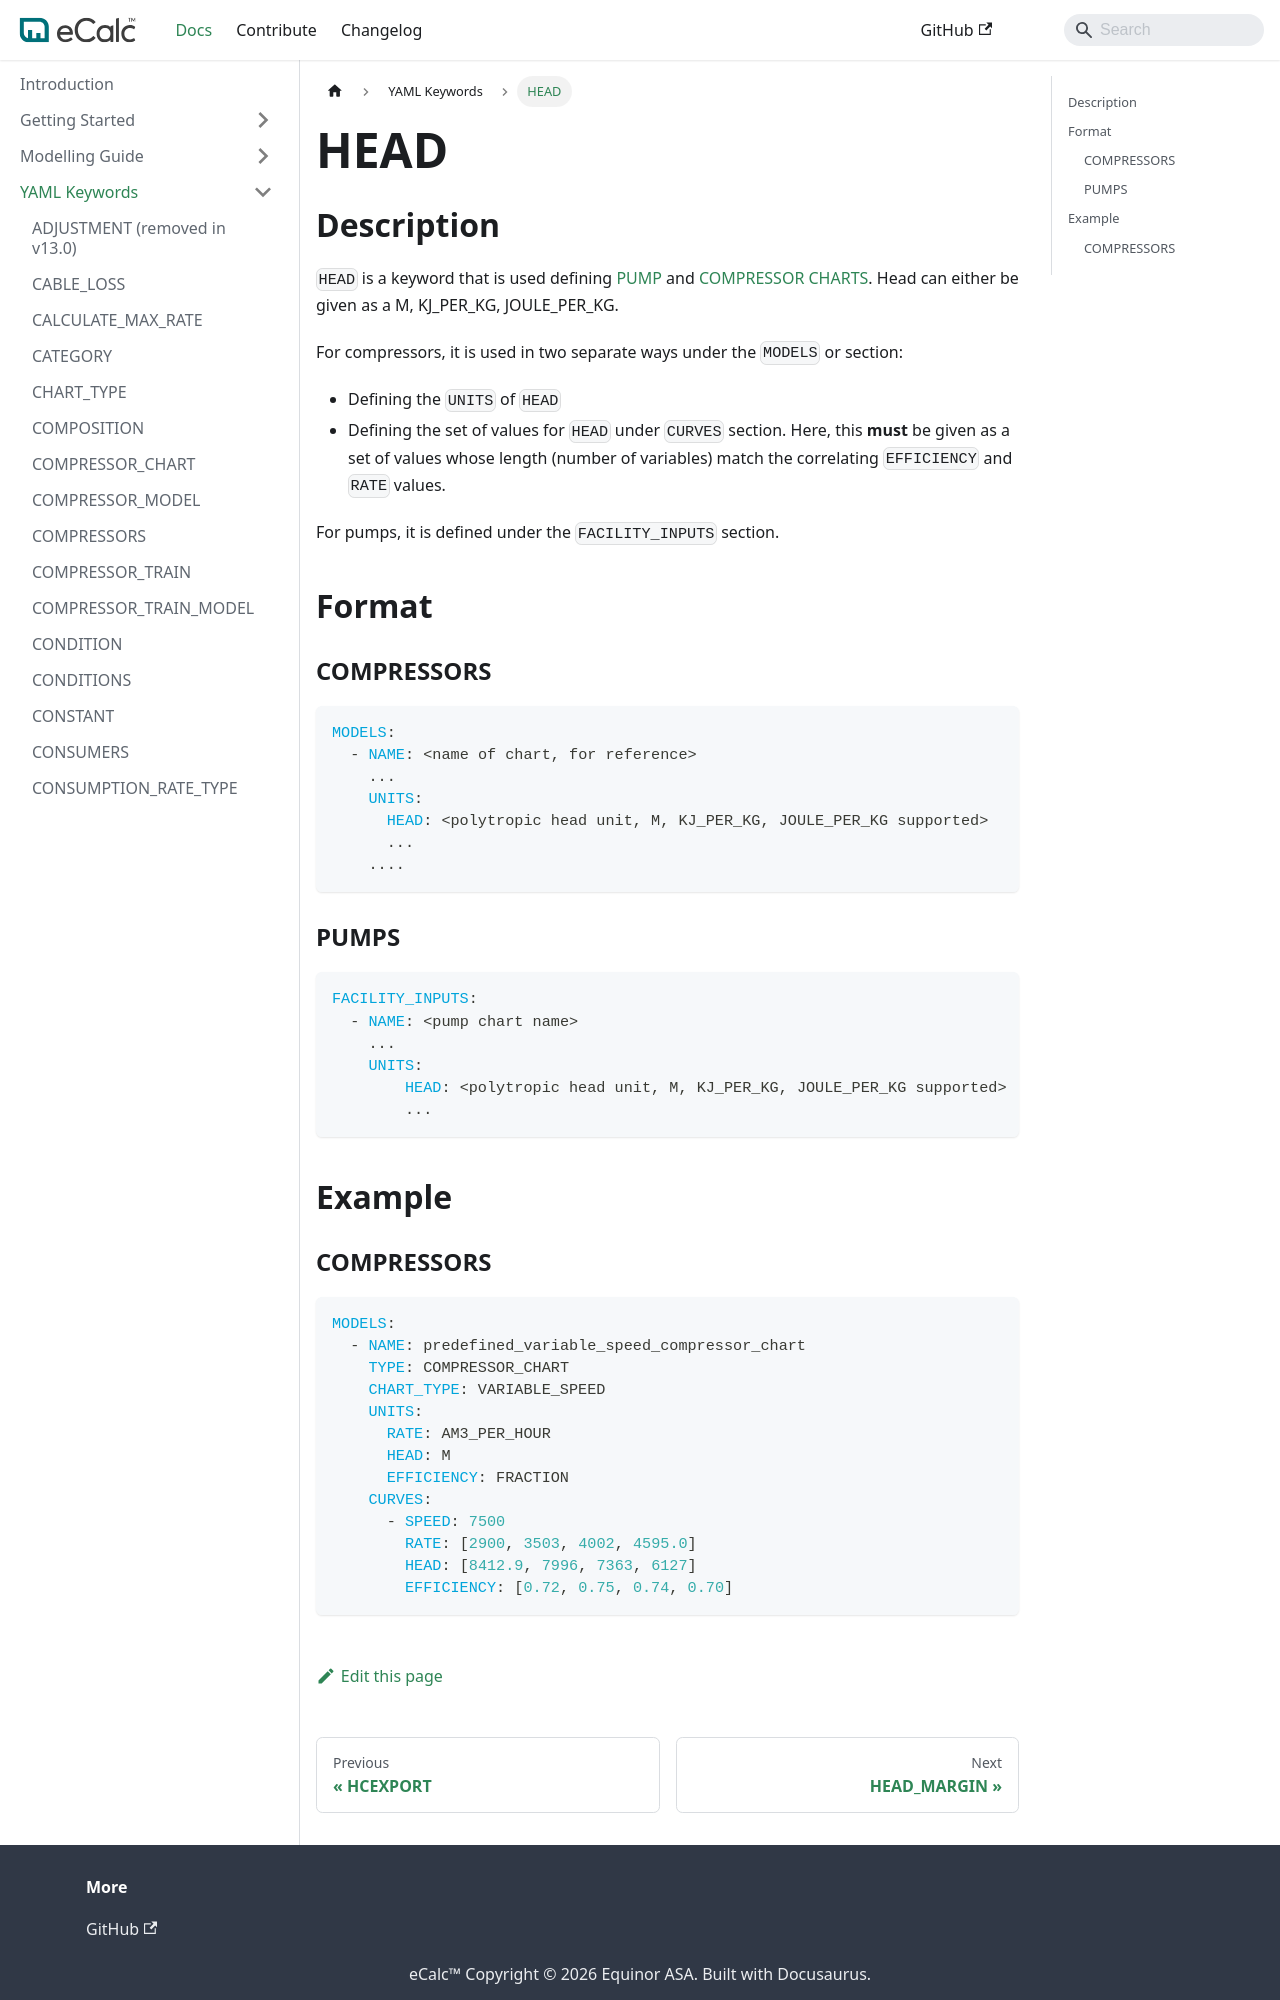

repository: equinor/ecalc · page: v15.7/docs/about/references/HEAD/index.html · generator: docusaurus

# HEAD

## Description {/* #description */}

`HEAD` is a keyword that is used defining [PUMP](/about/modelling/setup/facility_inputs/pump_modelling/pump_charts.md) and [COMPRESSOR CHARTS](/about/modelling/setup/models/compressor_modelling/compressor_charts/index.md).
Head can either be given as a M, KJ_PER_KG, JOULE_PER_KG.

For compressors, it is used in two separate ways under the `MODELS` or section:

- Defining the `UNITS` of `HEAD`
- Defining the set of values for `HEAD` under `CURVES` section. Here, this **must** be given as a set of values whose length (number of variables) match the correlating `EFFICIENCY` and `RATE` values.

For pumps, it is defined under the `FACILITY_INPUTS` section.

## Format {/* #format */}

### COMPRESSORS {/* #compressors */}

~~~~~yaml
MODELS:
  - NAME: <name of chart, for reference>
    ...
    UNITS:
      HEAD: <polytropic head unit, M, KJ_PER_KG, JOULE_PER_KG supported>
      ...
    ....
~~~~~

### PUMPS {/* #pumps */}

~~~~~yaml
FACILITY_INPUTS:
  - NAME: <pump chart name>
    ...
    UNITS:
        HEAD: <polytropic head unit, M, KJ_PER_KG, JOULE_PER_KG supported>
        ...
~~~~~

## Example {/* #example */}
